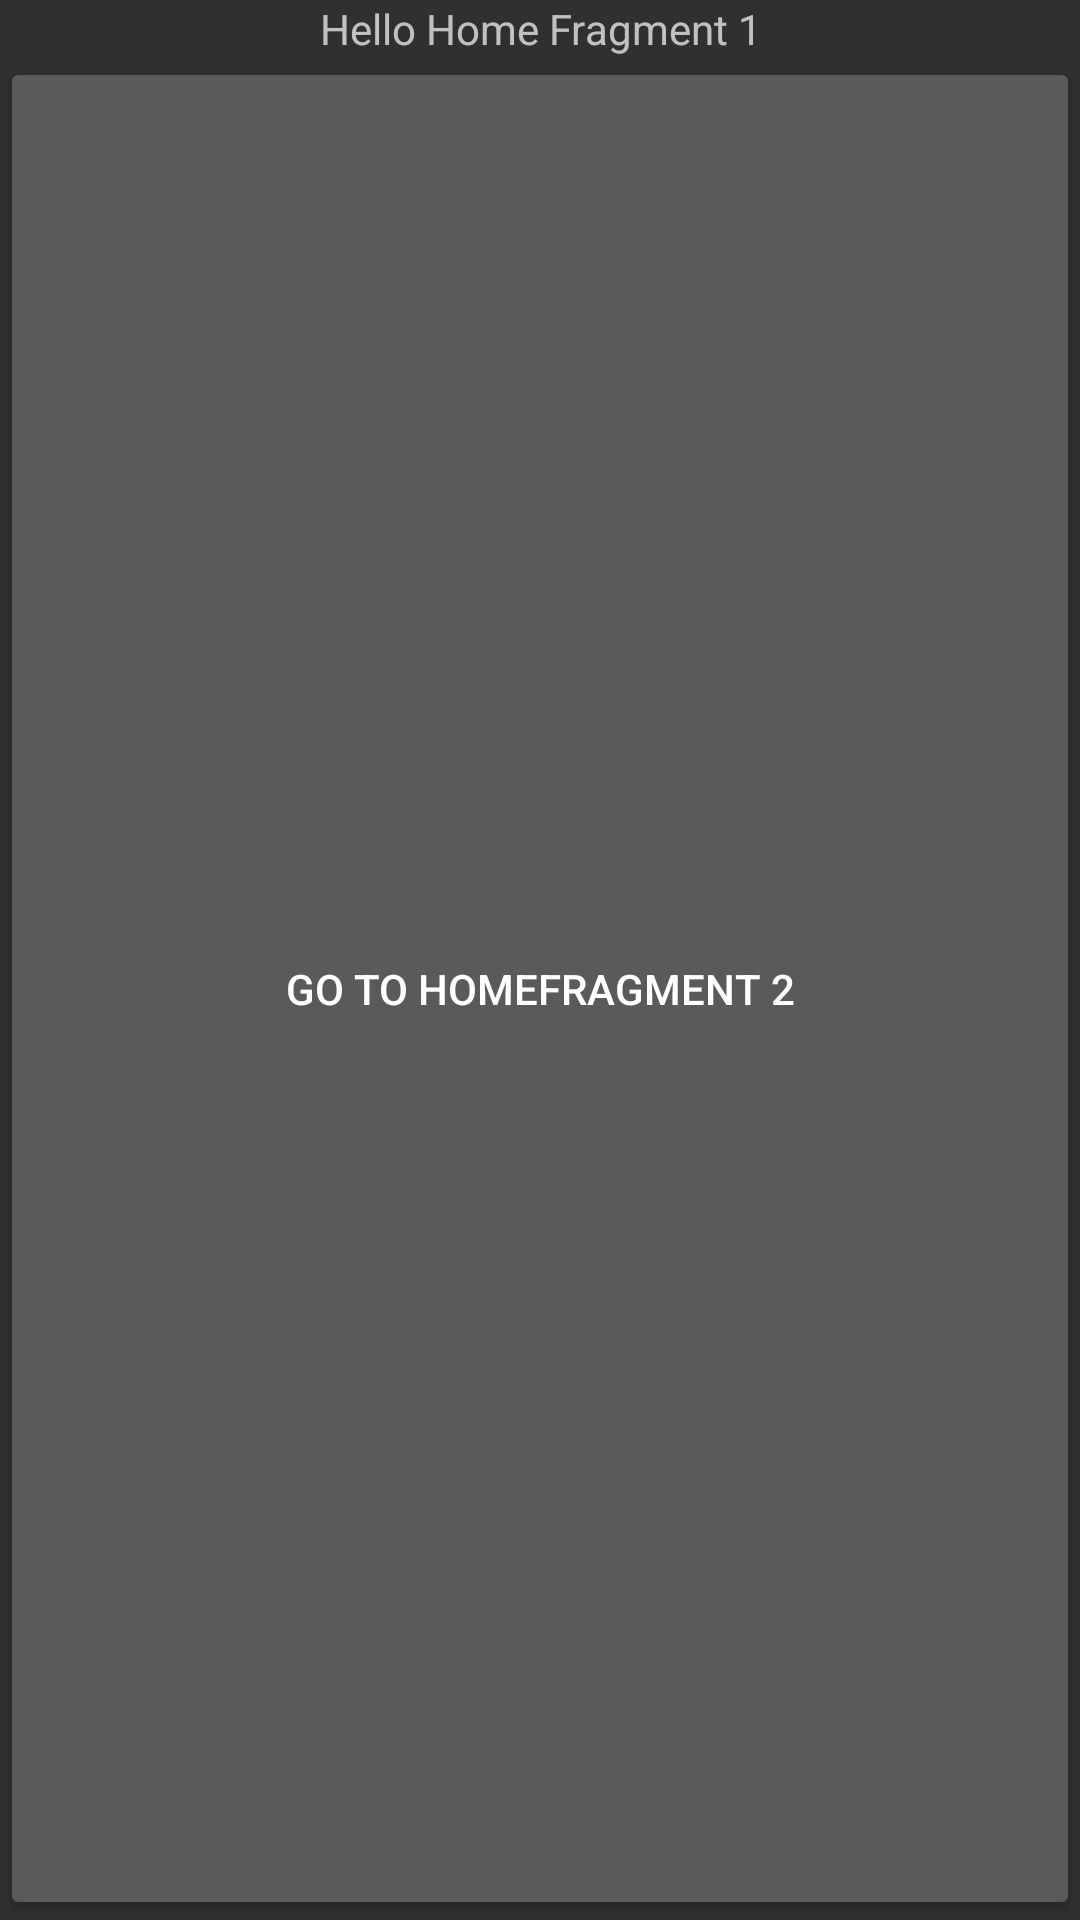

The Android layout XML behind this screen, and the referenced resources:
<!-- AndroidManifest.xml: application theme AppTheme -->
<!-- res/layout/fragment_home.xml -->
<RelativeLayout xmlns:android="http://schemas.android.com/apk/res/android"
    xmlns:tools="http://schemas.android.com/tools"
    android:layout_width="match_parent"
    android:layout_height="match_parent"
    tools:context="com.ms.kotlinmvvmsample.home.HomeFragment">

    <TextView
        android:id="@+id/homeText"
        android:layout_width="match_parent"
        android:layout_height="wrap_content"
        android:gravity="center"
        android:text="Hello Home Fragment 1" />

    <Button
        android:id="@+id/home1Button"
        android:layout_width="match_parent"
        android:layout_height="match_parent"
        android:layout_below="@+id/homeText"
        android:text="Go to HomeFragment 2" />

    <FrameLayout
        android:id="@+id/frameLayout"
        android:layout_width="match_parent"
        android:layout_height="match_parent" />

</RelativeLayout>
<!-- resources referenced by this layout -->
<resources>
  <style name="AppTheme" parent="Base.AppTheme" />
  <style name="Base.AppTheme" parent="Theme.AppCompat.NoActionBar">
          <item name="windowActionBar">false</item>
          <item name="windowNoTitle">true</item>
          <item name="colorPrimary">@color/colorPrimary</item>
          <item name="colorPrimaryDark">@color/colorPrimaryDark</item>
          <item name="colorAccent">@color/colorAccent</item>
      </style>
  <color name="colorPrimary">#111518</color>
  <color name="colorPrimaryDark">#000000</color>
  <color name="colorAccent">#87beed</color>
</resources>
